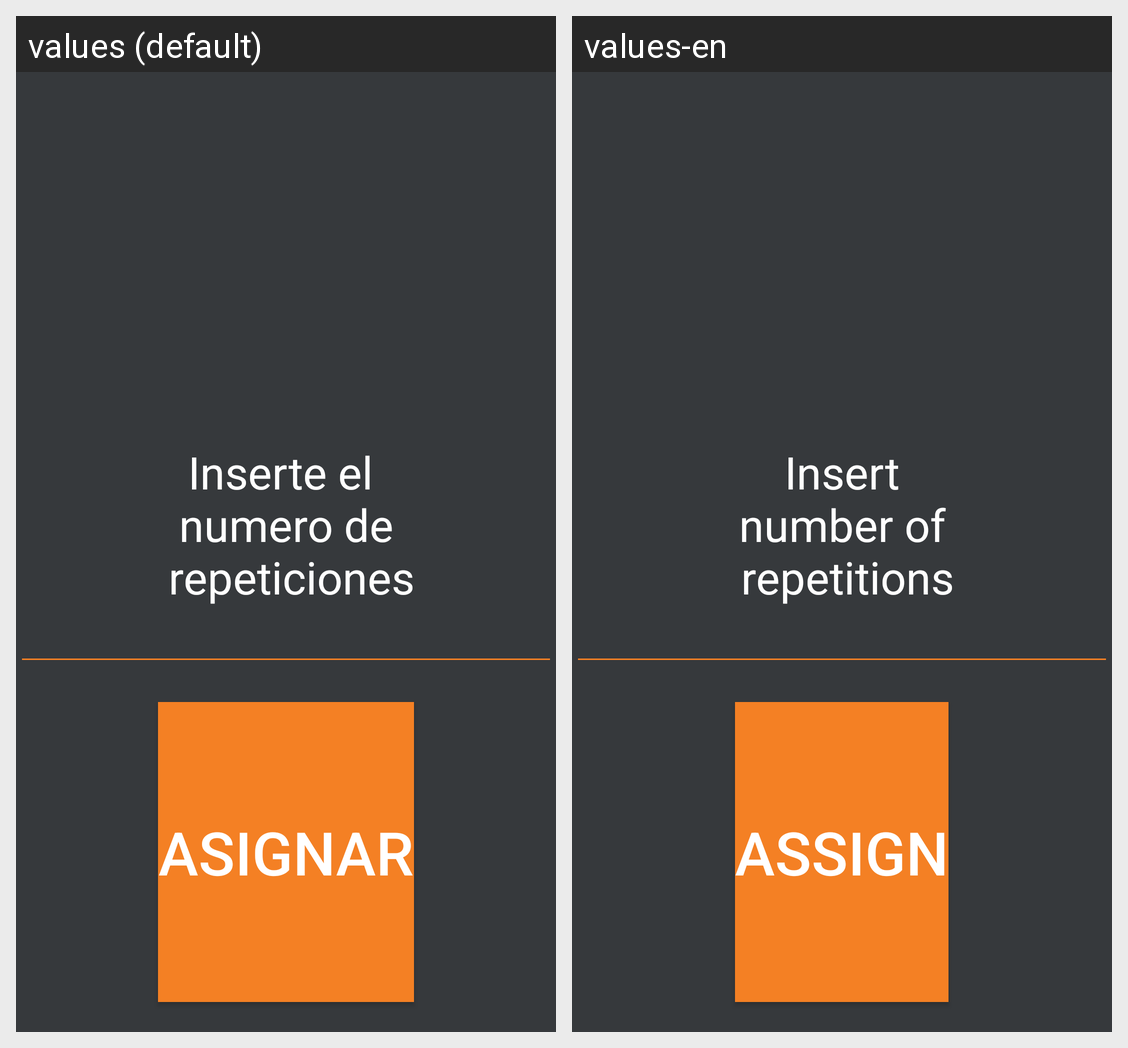

Strings drawn on this Android screen and how each of the app's shown locales translates them:
Android screen res/layout/activity_introducir_datos_temporizador_sin_descanso_con_rondas.xml rendered under 2 locales, left to right: values (default), values-en. Device: Nexus 5 (rendered at 1080×1920; each locale shown at half size, 540×960, under a caption strip naming it); theme AppTheme.
Strings drawn on this screen, with the default value and each locale's value (text and hints the layout hard-codes, and strings that could not be matched under every locale, appear in the picture but are not listed):

repeticiones
  values: Inserte el 
      numero de
       repeticiones
  values-en: Insert
      number of
       repetitions

Asignar
  values: Asignar
  values-en: Assign
